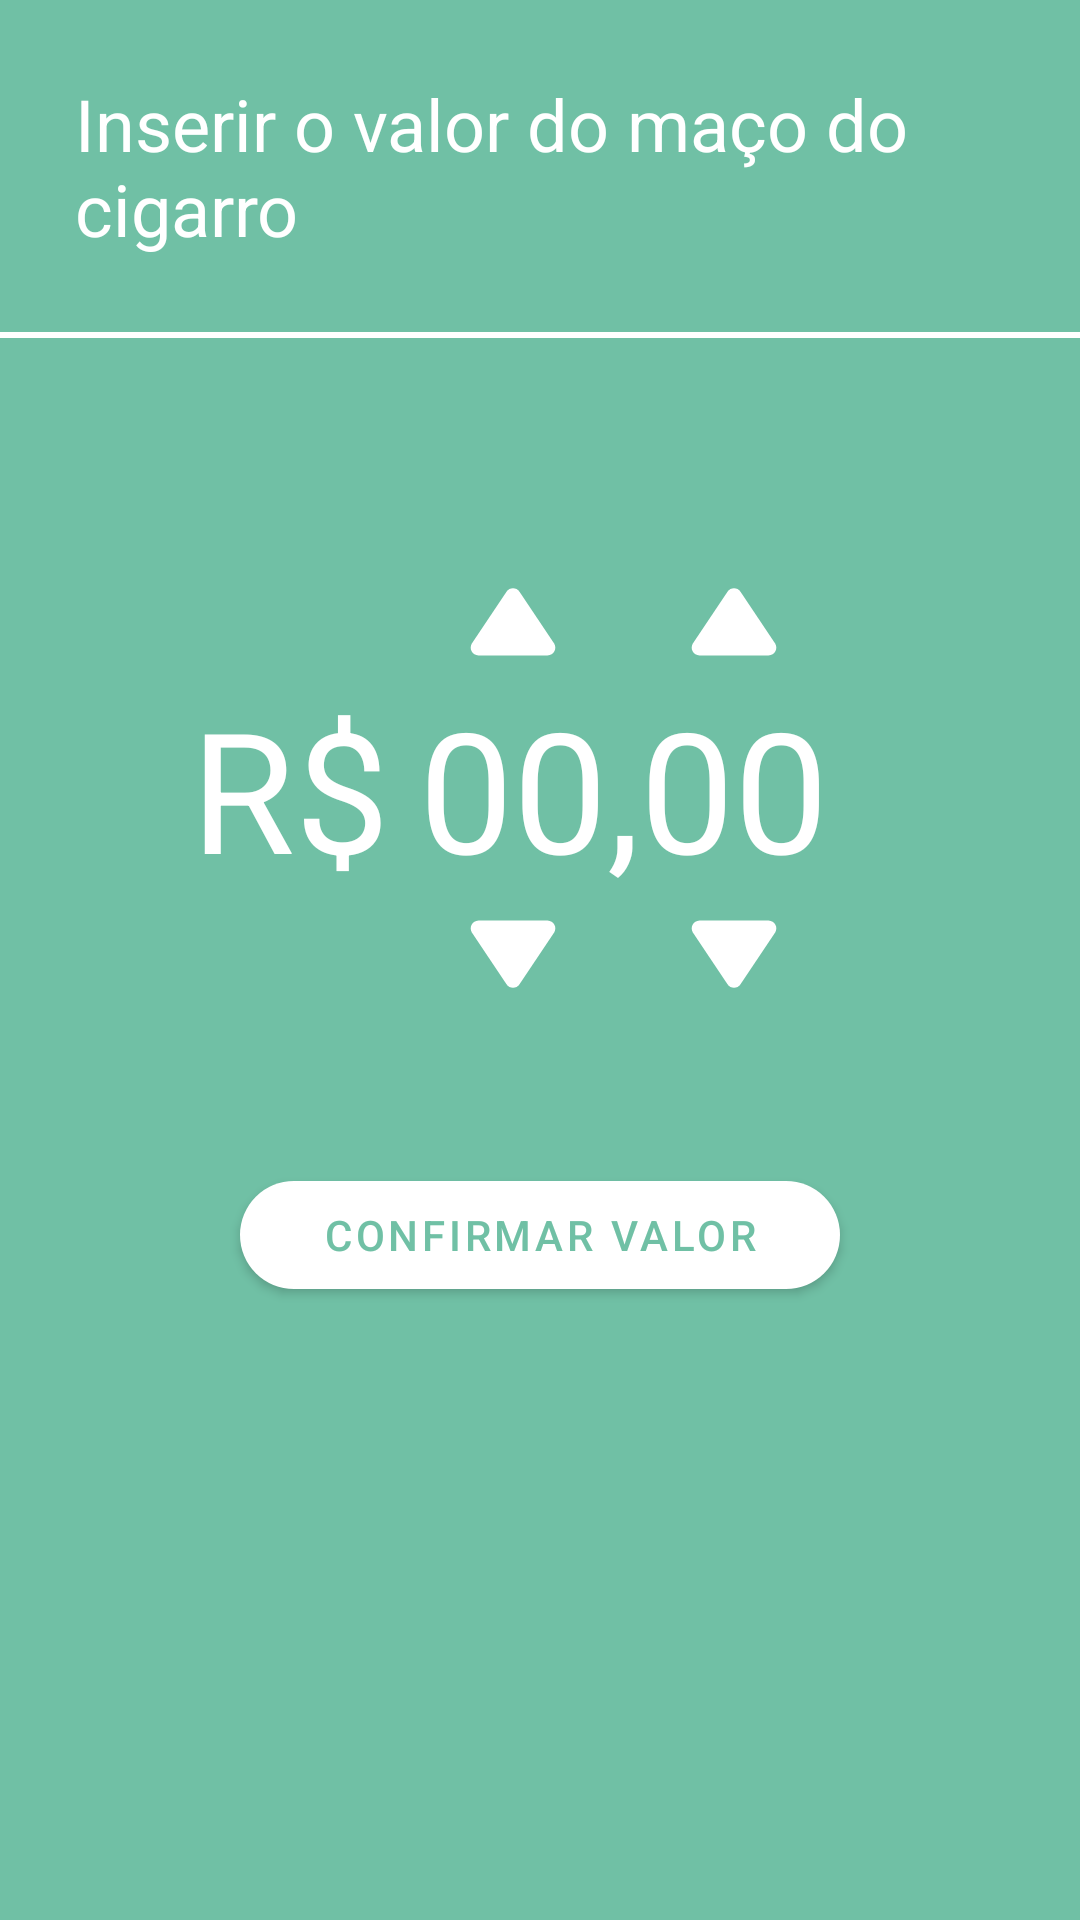

Reconstruct the res/layout file that produces this screen, plus the resources it refers to.
<!-- AndroidManifest.xml: application theme Theme.Exmoker -->
<!-- res/layout/activity_valor_cigarro.xml -->
<?xml version="1.0" encoding="utf-8"?>
<ScrollView xmlns:android="http://schemas.android.com/apk/res/android"
    xmlns:app="http://schemas.android.com/apk/res-auto"
    xmlns:tools="http://schemas.android.com/tools"
    android:layout_width="match_parent"
    android:layout_height="match_parent"
    tools:context=".ValorCigarroActivity">

    <LinearLayout
        android:layout_width="match_parent"
        android:layout_height="wrap_content"
        android:orientation="vertical">

        <LinearLayout
            android:layout_width="match_parent"
            android:layout_height="wrap_content"
            android:orientation="vertical"
            android:padding="25dp">

            <TextView
                style="@style/Title"
                android:layout_width="match_parent"
                android:layout_height="wrap_content"
                android:text="@string/str_valor_maco_cigarro" />

        </LinearLayout>

        <View
            android:id="@+id/cad_ca_divider"
            android:layout_width="match_parent"
            android:layout_height="2dp"
            android:background="@color/white" />

        <LinearLayout
            android:layout_width="match_parent"
            android:layout_height="match_parent"
            android:gravity="center"
            android:orientation="vertical"
            android:padding="25dp">

            <LinearLayout
                android:layout_width="match_parent"
                android:layout_height="250dp"
                android:gravity="center"
                android:orientation="horizontal"
                android:paddingRight="20dp">

                <TextView
                    android:id="@+id/vc_tv_simbolo_moeda"
                    style="@style/ValorCigarroText"
                    android:layout_width="wrap_content"
                    android:layout_height="wrap_content"
                    android:layout_marginRight="10dp"
                    android:text="@string/str_simbolo_moeda" />

                <LinearLayout
                    android:layout_width="wrap_content"
                    android:layout_height="match_parent"
                    android:gravity="center"
                    android:orientation="horizontal">

                    <LinearLayout
                        android:layout_width="wrap_content"
                        android:layout_height="match_parent"
                        android:gravity="center"
                        android:orientation="vertical">

                        <Button
                            android:id="@+id/vc_bt_incrementa_valor_dezena"
                            android:layout_width="30dp"
                            android:layout_height="30dp"
                            android:background="@drawable/ic_triangle_up" />

                        <TextView
                            android:id="@+id/vc_tv_valor_dezena"
                            style="@style/ValorCigarroText"
                            android:layout_width="wrap_content"
                            android:layout_height="wrap_content"
                            android:text="@string/str_valor_dezena" />

                        <Button
                            android:id="@+id/vc_bt_decrementa_valor_dezena"
                            android:layout_width="30dp"
                            android:layout_height="30dp"
                            android:background="@drawable/ic_triangle_up"
                            android:rotation="180" />
                    </LinearLayout>

                    <TextView
                        android:id="@+id/vc_tv_virgula"
                        style="@style/ValorCigarroText"
                        android:layout_width="wrap_content"
                        android:layout_height="wrap_content"
                        android:text="@string/str_virgula_moeda" />

                    <LinearLayout
                        android:layout_width="wrap_content"
                        android:layout_height="match_parent"
                        android:gravity="center"
                        android:orientation="vertical">

                        <Button
                            android:id="@+id/vc_bt_incrementa_valor_centavo"
                            android:layout_width="30dp"
                            android:layout_height="30dp"
                            android:background="@drawable/ic_triangle_up" />

                        <TextView
                            android:id="@+id/vc_tv_valor_centavo"
                            style="@style/ValorCigarroText"
                            android:layout_width="wrap_content"
                            android:layout_height="wrap_content"
                            android:text="@string/str_valor_centavo" />

                        <Button
                            android:id="@+id/vc_bt_decrementa_valor_centavo"
                            android:layout_width="30dp"
                            android:layout_height="30dp"
                            android:background="@drawable/ic_triangle_up"
                            android:rotation="180" />
                    </LinearLayout>
                </LinearLayout>
            </LinearLayout>

            <com.google.android.material.button.MaterialButton
                android:id="@+id/vc_bt_confirmar_valor"
                android:layout_width="200dp"
                android:layout_height="wrap_content"
                android:text="@string/str_confirmar_valor"
                app:cornerRadius="@dimen/border_radius_input" />
        </LinearLayout>

    </LinearLayout>
</ScrollView>
<!-- resources referenced by this layout -->
<resources>
  <color name="white">#FFFFFFFF</color>
  <item name="border_radius_input" type="dimen">25dp</item>
  <!-- drawable ic_triangle_up (drawable) -->
  <vector xmlns:android="http://schemas.android.com/apk/res/android"
      android:width="23dp"
      android:height="23dp"
      android:viewportWidth="23"
      android:viewportHeight="23">
    <path
        android:fillColor="#ffffff"
        android:pathData="M9.8383,1.4812C10.6304,0.2985 12.3696,0.2985 13.1618,1.4812L21.9726,14.6371C22.8625,15.9659 21.9101,17.75 20.3108,17.75H2.6892C1.0899,17.75 0.1375,15.9659 1.0274,14.6371L9.8383,1.4812Z" />
  </vector>
  <string name="str_confirmar_valor">Confirmar valor</string>
  <string name="str_simbolo_moeda">R$</string>
  <string name="str_valor_centavo">00</string>
  <string name="str_valor_dezena">00</string>
  <string name="str_valor_maco_cigarro">Inserir o valor do maço do cigarro</string>
  <string name="str_virgula_moeda">,</string>
  <style name="Title">
          <item name="android:textColor">@color/white</item>
          <item name="android:textSize">24sp</item>
          <item name="fontFamily">@font/roboto_bold</item>
      </style>
  <style name="ValorCigarroText" parent="Title">
          <item name="android:textSize">56sp</item>
      </style>
  <style name="Theme.Exmoker" parent="Theme.MaterialComponents.Light.NoActionBar">
          
          <item name="colorPrimary">@color/white</item>
          <item name="colorPrimaryVariant">@color/exmoker_darker</item>
          <item name="colorOnPrimary">@color/exmoker</item>
          
          <item name="colorSecondary">@color/teal_200</item>
          <item name="colorSecondaryVariant">@color/teal_700</item>
          <item name="colorOnSecondary">@color/black</item>
          
          <item name="android:statusBarColor" tools:targetApi="l">?attr/colorPrimaryVariant</item>
          <item name="android:navigationBarColor">?attr/colorPrimaryVariant</item>
          
          <item name="android:windowBackground">?attr/colorOnPrimary</item>
          <item name="android:windowAnimationStyle">@style/ActivityAnimations</item>
      </style>
  <color name="exmoker_darker">#59B294</color>
  <color name="exmoker">#70C0A5</color>
  <color name="teal_200">#FF03DAC5</color>
  <color name="teal_700">#FF018786</color>
  <color name="black">#FF000000</color>
  <style name="ActivityAnimations" parent="@android:style/Animation.Activity">
          <item name="android:activityOpenEnterAnimation">@anim/fade_in</item>
          <item name="android:activityOpenExitAnimation">@anim/fade_out</item>
          <item name="android:activityCloseEnterAnimation">@anim/fade_in</item>
          <item name="android:activityCloseExitAnimation">@anim/fade_out</item>
      </style>
</resources>
